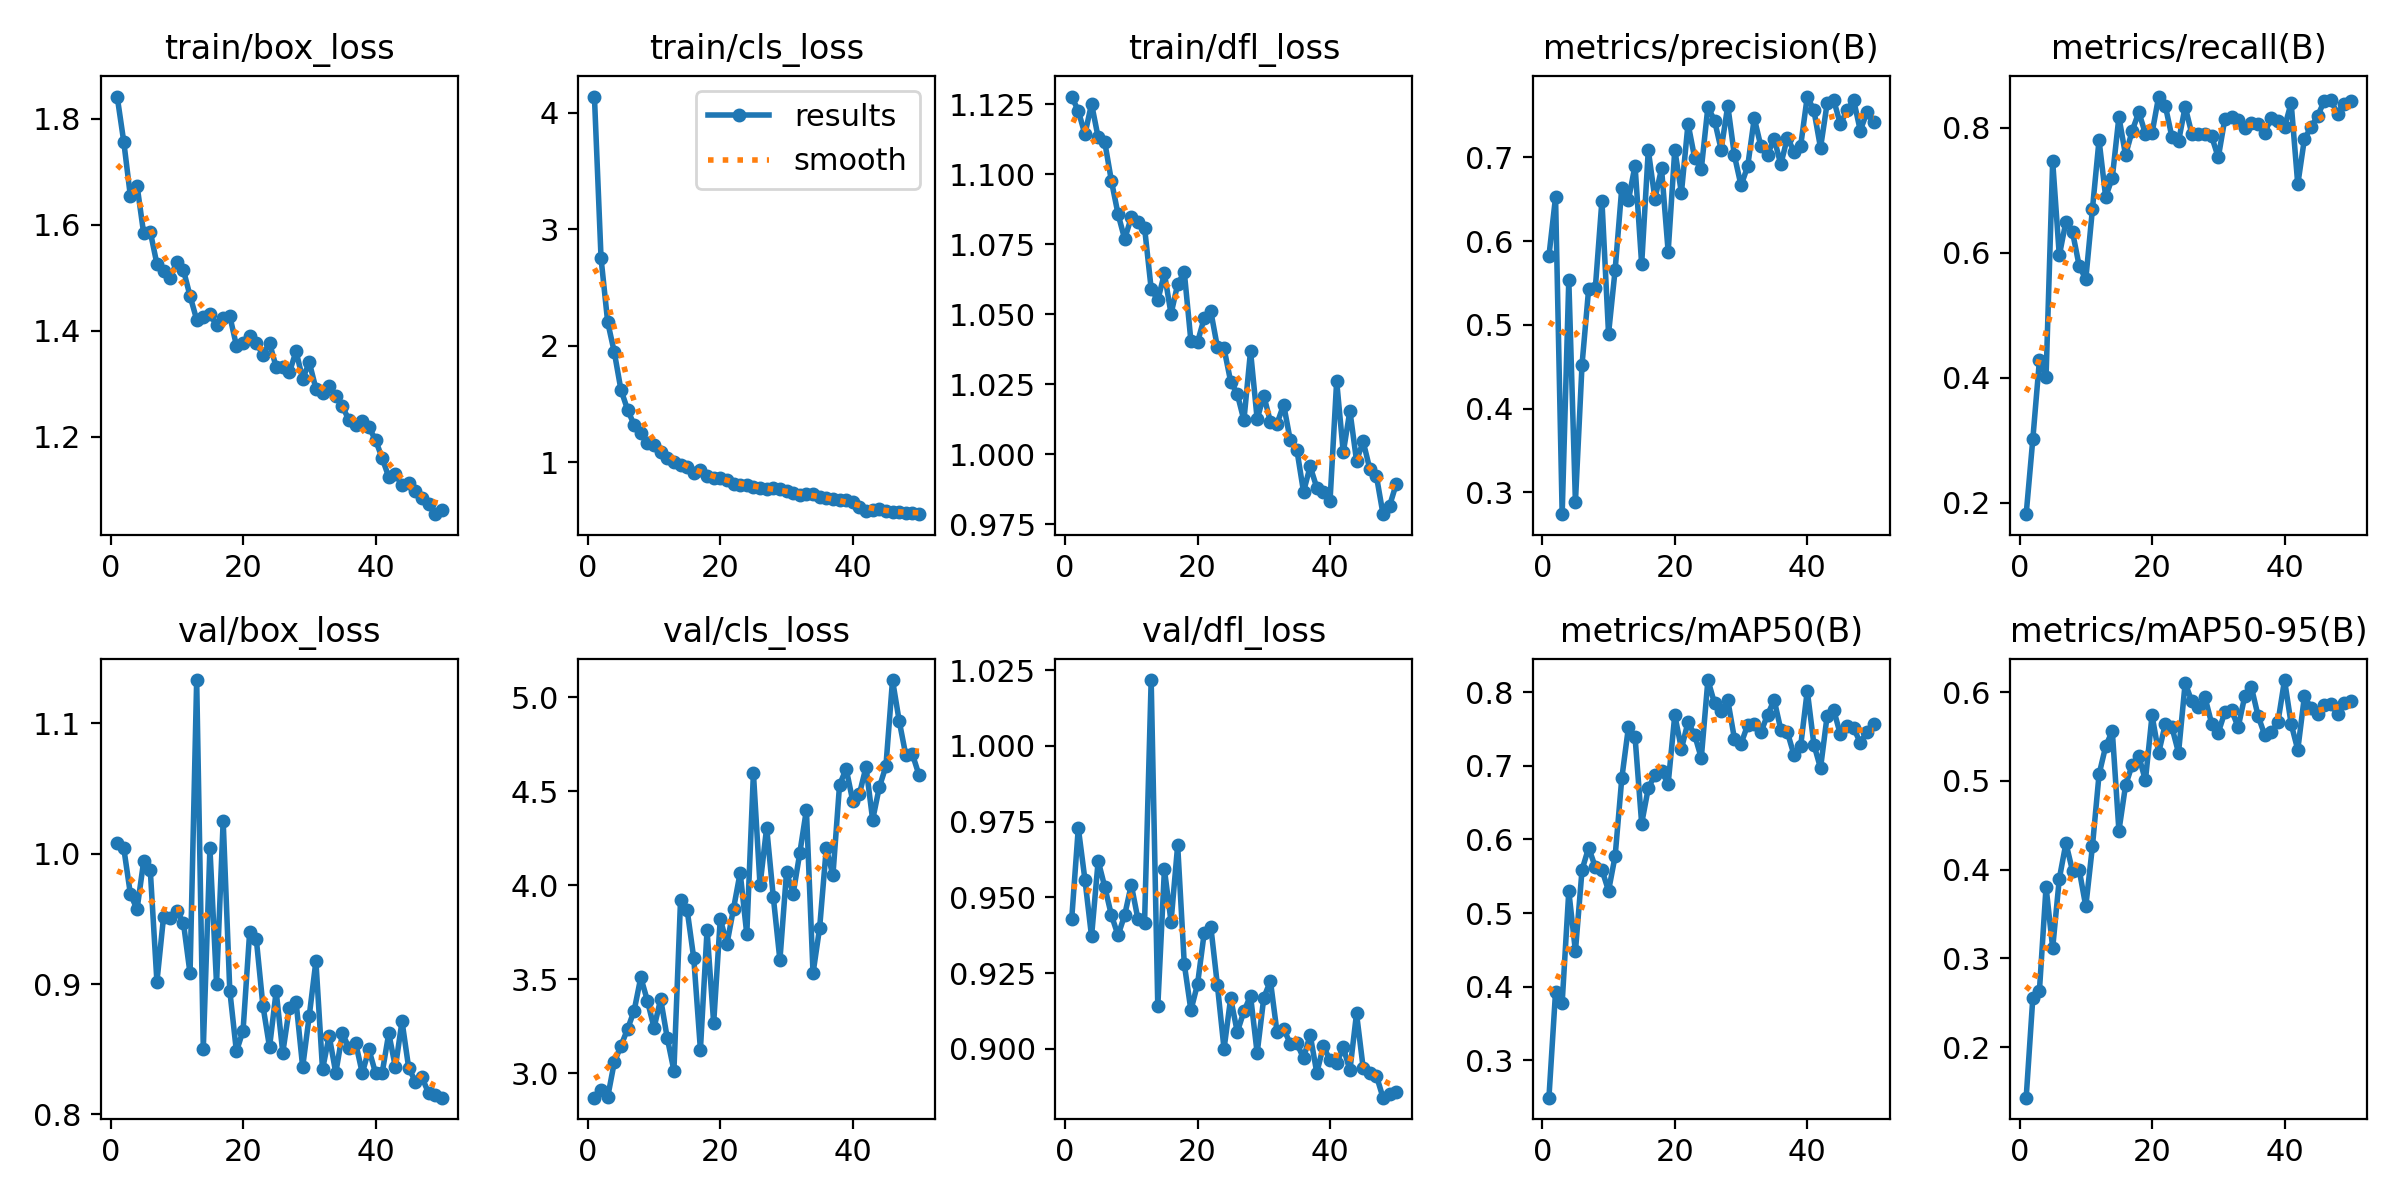

Data behind this chart, as committed beside it:
epoch, time, train/box_loss, train/cls_loss, train/dfl_loss, metrics/precision(B), metrics/recall(B), metrics/mAP50(B), metrics/mAP50-95(B), val/box_loss, val/cls_loss, val/dfl_loss, lr/pg0, lr/pg1, lr/pg2
1, 36.29, 1.842, 4.14, 1.128, 0.5821, 0.1814, 0.2491, 0.143, 1.008, 2.871, 0.9427, 0.000207, 0.000207, 0.000207
2, 67.29, 1.756, 2.752, 1.123, 0.6525, 0.3012, 0.3931, 0.2551, 1.004, 2.909, 0.9729, 0.0004071, 0.0004071, 0.0004071
3, 95.23, 1.653, 2.203, 1.114, 0.2738, 0.428, 0.3783, 0.2635, 0.9689, 2.873, 0.9559, 0.000599, 0.000599, 0.000599
4, 125, 1.674, 1.945, 1.125, 0.5538, 0.4008, 0.5298, 0.3805, 0.9574, 3.059, 0.9371, 0.0005879, 0.0005879, 0.0005879
5, 153.2, 1.584, 1.622, 1.113, 0.2883, 0.7468, 0.448, 0.3116, 0.9942, 3.146, 0.962, 0.0005755, 0.0005755, 0.0005755
6, 184.7, 1.587, 1.451, 1.111, 0.4525, 0.5957, 0.5588, 0.3896, 0.9871, 3.235, 0.9534, 0.0005631, 0.0005631, 0.0005631
7, 213.5, 1.526, 1.319, 1.098, 0.5431, 0.65, 0.5888, 0.4297, 0.9017, 3.334, 0.9441, 0.0005508, 0.0005508, 0.0005508
8, 241.2, 1.512, 1.248, 1.086, 0.5434, 0.6331, 0.5625, 0.3985, 0.9514, 3.511, 0.9374, 0.0005384, 0.0005384, 0.0005384
9, 268.1, 1.5, 1.161, 1.077, 0.6482, 0.5792, 0.5588, 0.3998, 0.9506, 3.386, 0.9441, 0.000526, 0.000526, 0.000526
10, 294.5, 1.53, 1.147, 1.085, 0.4894, 0.5576, 0.5301, 0.3586, 0.9562, 3.243, 0.9541, 0.0005136, 0.0005136, 0.0005136
11, 321, 1.515, 1.089, 1.083, 0.566, 0.6699, 0.5778, 0.4261, 0.947, 3.395, 0.9428, 0.0005012, 0.0005012, 0.0005012
12, 347.5, 1.466, 1.034, 1.081, 0.6635, 0.7806, 0.6831, 0.5072, 0.9081, 3.187, 0.9415, 0.0004889, 0.0004889, 0.0004889
13, 373.9, 1.421, 1.002, 1.059, 0.6489, 0.6895, 0.7523, 0.5389, 1.133, 3.015, 1.022, 0.0004765, 0.0004765, 0.0004765
14, 400.3, 1.427, 0.9733, 1.055, 0.6901, 0.7202, 0.7393, 0.5562, 0.8504, 3.922, 0.914, 0.0004641, 0.0004641, 0.0004641
15, 426.9, 1.432, 0.9539, 1.065, 0.5723, 0.8176, 0.6217, 0.4438, 1.004, 3.868, 0.9592, 0.0004518, 0.0004518, 0.0004518
16, 453.2, 1.411, 0.9039, 1.05, 0.7086, 0.7564, 0.6697, 0.4948, 0.9002, 3.611, 0.9419, 0.0004394, 0.0004394, 0.0004394
17, 479.7, 1.424, 0.9311, 1.061, 0.6504, 0.7953, 0.6879, 0.518, 1.025, 3.126, 0.9672, 0.000427, 0.000427, 0.000427
18, 506.7, 1.428, 0.8826, 1.065, 0.6866, 0.8252, 0.6924, 0.5281, 0.8949, 3.761, 0.928, 0.0004146, 0.0004146, 0.0004146
19, 534.3, 1.372, 0.8667, 1.04, 0.5873, 0.791, 0.6757, 0.5004, 0.8483, 3.267, 0.9127, 0.0004022, 0.0004022, 0.0004022
20, 561.1, 1.378, 0.8633, 1.04, 0.7091, 0.7917, 0.7691, 0.5737, 0.8641, 3.822, 0.9213, 0.0003899, 0.0003899, 0.0003899
21, 588, 1.39, 0.8484, 1.049, 0.6574, 0.8503, 0.7231, 0.5316, 0.9399, 3.687, 0.9381, 0.0003775, 0.0003775, 0.0003775
22, 615, 1.377, 0.8118, 1.051, 0.7402, 0.8357, 0.7597, 0.564, 0.9345, 3.877, 0.9404, 0.0003651, 0.0003651, 0.0003651
23, 642.2, 1.355, 0.8065, 1.038, 0.6992, 0.7854, 0.7418, 0.5604, 0.8834, 4.068, 0.9209, 0.0003527, 0.0003527, 0.0003527
24, 667.9, 1.377, 0.8018, 1.038, 0.6859, 0.7784, 0.7107, 0.5316, 0.8516, 3.74, 0.9, 0.0003404, 0.0003404, 0.0003404
25, 693.6, 1.332, 0.7891, 1.026, 0.7602, 0.8339, 0.8166, 0.6102, 0.8944, 4.597, 0.9167, 0.000328, 0.000328, 0.000328
26, 719, 1.331, 0.7741, 1.022, 0.7439, 0.7908, 0.7852, 0.5897, 0.8474, 4.002, 0.9055, 0.0003156, 0.0003156, 0.0003156
27, 744.5, 1.322, 0.7667, 1.012, 0.7093, 0.7896, 0.7751, 0.5828, 0.882, 4.308, 0.9123, 0.0003033, 0.0003033, 0.0003033
28, 770.1, 1.361, 0.7797, 1.037, 0.7617, 0.7895, 0.7891, 0.5939, 0.8866, 3.939, 0.9175, 0.0002909, 0.0002909, 0.0002909
29, 797.4, 1.31, 0.766, 1.013, 0.7022, 0.7864, 0.7371, 0.5645, 0.8363, 3.603, 0.8986, 0.0002785, 0.0002785, 0.0002785
30, 823.9, 1.34, 0.7509, 1.021, 0.6664, 0.7527, 0.7301, 0.5544, 0.8758, 4.07, 0.9168, 0.0002661, 0.0002661, 0.0002661
31, 850, 1.291, 0.7344, 1.012, 0.6891, 0.815, 0.7554, 0.5775, 0.9175, 3.955, 0.9224, 0.0002538, 0.0002538, 0.0002538
32, 875.7, 1.283, 0.7169, 1.011, 0.7467, 0.8173, 0.7573, 0.5796, 0.8346, 4.172, 0.9054, 0.0002414, 0.0002414, 0.0002414
33, 901.3, 1.296, 0.7215, 1.018, 0.713, 0.812, 0.7459, 0.5605, 0.8603, 4.402, 0.9066, 0.000229, 0.000229, 0.000229
34, 926.9, 1.277, 0.727, 1.005, 0.7031, 0.7998, 0.7691, 0.5953, 0.8318, 3.533, 0.9017, 0.0002166, 0.0002166, 0.0002166
35, 952.5, 1.257, 0.7, 1.002, 0.7224, 0.8072, 0.7897, 0.6054, 0.8621, 3.775, 0.9018, 0.0002043, 0.0002043, 0.0002043
36, 978.4, 1.231, 0.6927, 0.9866, 0.6914, 0.807, 0.7494, 0.5733, 0.851, 4.198, 0.8969, 0.0001919, 0.0001919, 0.0001919
37, 1004, 1.223, 0.6808, 0.9957, 0.7236, 0.7919, 0.7457, 0.5518, 0.8548, 4.053, 0.9046, 0.0001795, 0.0001795, 0.0001795
38, 1030, 1.23, 0.6763, 0.9881, 0.7067, 0.8163, 0.7145, 0.5548, 0.8317, 4.533, 0.8921, 0.0001671, 0.0001671, 0.0001671
39, 1056, 1.218, 0.6775, 0.9866, 0.7136, 0.8111, 0.7268, 0.5659, 0.8498, 4.62, 0.9008, 0.0001547, 0.0001547, 0.0001547
40, 1083, 1.194, 0.6603, 0.9833, 0.7725, 0.801, 0.8022, 0.6136, 0.8318, 4.448, 0.8962, 0.0001424, 0.0001424, 0.0001424
41, 1143, 1.16, 0.6128, 1.026, 0.7561, 0.8401, 0.729, 0.5641, 0.8317, 4.485, 0.8952, 0.00013, 0.00013, 0.00013
42, 1169, 1.124, 0.5821, 1.001, 0.7114, 0.7096, 0.6969, 0.5349, 0.8622, 4.63, 0.9004, 0.0001176, 0.0001176, 0.0001176
43, 1194, 1.13, 0.5863, 1.016, 0.7644, 0.7823, 0.7682, 0.5951, 0.8362, 4.349, 0.8929, 0.0001052, 0.0001052, 0.0001052
44, 1220, 1.109, 0.5959, 0.9977, 0.7679, 0.8013, 0.7756, 0.5822, 0.8715, 4.521, 0.9116, 9.2875e-05, 9.2875e-05, 9.2875e-05
45, 1246, 1.113, 0.5757, 1.005, 0.7395, 0.8193, 0.7426, 0.5754, 0.8359, 4.633, 0.8937, 8.05e-05, 8.05e-05, 8.05e-05
46, 1272, 1.098, 0.5729, 0.9948, 0.756, 0.8432, 0.7547, 0.585, 0.8253, 5.092, 0.8919, 6.8125e-05, 6.8125e-05, 6.8125e-05
47, 1298, 1.084, 0.5676, 0.9923, 0.7684, 0.844, 0.7515, 0.5871, 0.8285, 4.876, 0.8911, 5.575e-05, 5.575e-05, 5.575e-05
48, 1324, 1.072, 0.5663, 0.9786, 0.732, 0.823, 0.7314, 0.5749, 0.8165, 4.693, 0.8838, 4.3375e-05, 4.3375e-05, 4.3375e-05
49, 1349, 1.054, 0.563, 0.9817, 0.7536, 0.8383, 0.7463, 0.5873, 0.8148, 4.698, 0.8851, 3.1e-05, 3.1e-05, 3.1e-05
50, 1375, 1.063, 0.5524, 0.9894, 0.7417, 0.843, 0.7564, 0.5901, 0.8128, 4.586, 0.8858, 1.8625e-05, 1.8625e-05, 1.8625e-05
